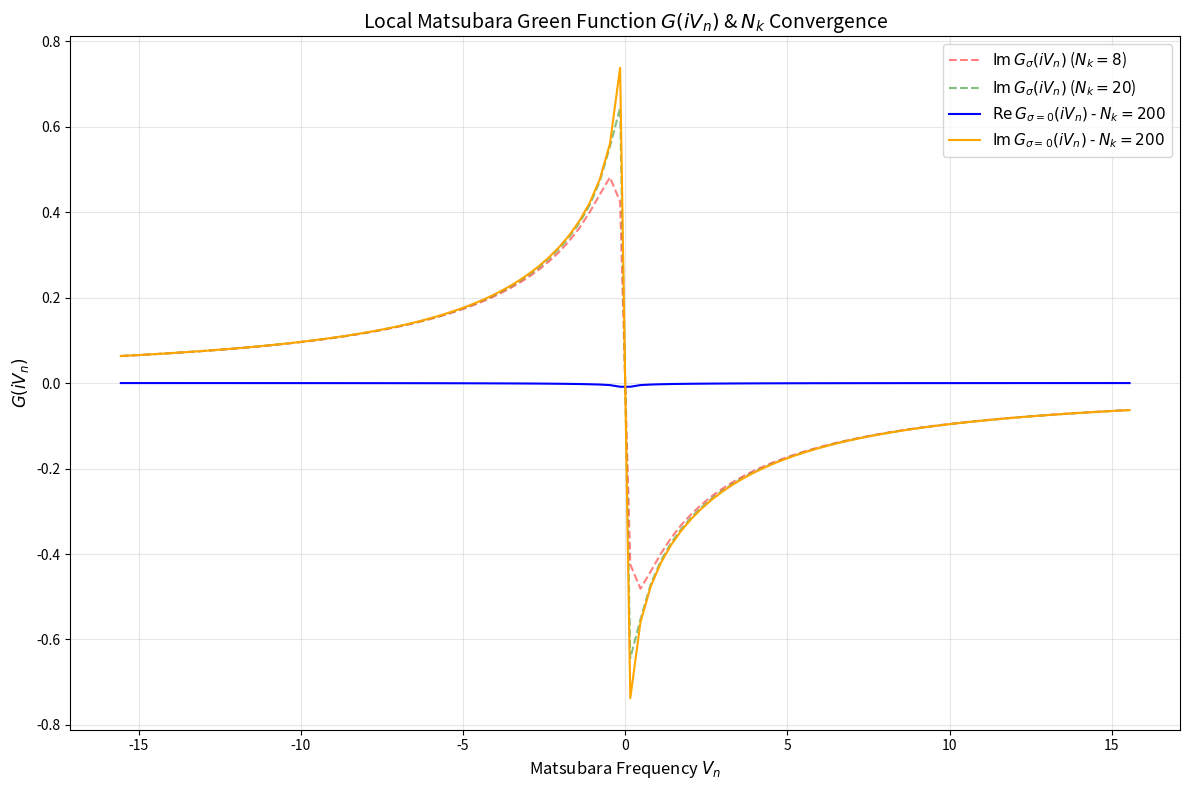

This chart was generated by the following Python code:
import numpy as np
import matplotlib.pyplot as plt

# --- 1. Parameters ---
t = 1.0          # Hopping parameter
a = 1.0          # Lattice constant
mu = 0.0         # Chemical potential
beta = 20.0      # Inverse temperature (beta = 1/T)
n_max = 50       # Number of positive Matsubara frequencies to compute
n_spin = 2       # Spin index size (0 for spin-up, 1 for spin-down)

# Define Matsubara frequencies
n_indices = np.arange(-n_max, n_max)
V_n = (2 * n_indices + 1) * np.pi / beta

# Initialize the array with indices (sigma, n)
G_sigma_n = np.zeros((n_spin, len(V_n)), dtype=np.complex128)

# Brillouin Zone Summation - Convergence
Nk_values = [8, 20, 200]

print("Running Brillouin Zone integration and convergence analysis...")
plt.figure(figsize=(12, 8))

# Store converged temporary local array for symmetry check
g_loc_converged = None

for Nk in Nk_values:
    kx = np.linspace(-np.pi, np.pi, Nk)
    ky = np.linspace(-np.pi, np.pi, Nk)
    Kx, Ky = np.meshgrid(kx, ky)
    
    # 2D Tight-binding dispersion
    eps_k = -2.0 * t * (np.cos(Kx * a) + np.cos(Ky * a))
    
    # Preallocate temporary Green function array for current grid size
    G_loc = np.zeros(len(V_n), dtype=np.complex128)
    
    # Utilize Symmetry: Calculate only for positive n_indices (n >= 0)
    for idx, n in enumerate(range(n_max, 2 * n_max)):
        w_n = 1j * V_n[n]
        denominator = w_n - eps_k + mu
        G_loc[n] = np.sum(1.0 / denominator) / (Nk * Nk)
        
    # Apply symmetry relations for negative frequencies: G(-i V_n) = G(i V_n)*
    for n in range(0, n_max):
        G_loc[n] = np.conj(G_loc[2*n_max - 1 - n])

    if Nk == 200:
        g_loc_converged = G_loc
        # Save into the (sigma, n) array for both spin channels (sigma=0 and sigma=1)
        G_sigma_n[0, :] = G_loc
        G_sigma_n[1, :] = G_loc  # Unpolarized: spin-up and spin-down are identical
        
        plt.plot(V_n, np.real(G_sigma_n[0, :]), label=r'$\mathrm{Re } \, G_{\sigma=0}(iV_n)$ - $N_k=200$', color='blue')
        plt.plot(V_n, np.imag(G_sigma_n[0, :]), label=r'$\mathrm{Im } \, G_{\sigma=0}(iV_n)$ - $N_k=200$', color='orange')
    elif Nk == 20:
        plt.plot(V_n, np.imag(G_loc), linestyle='--', color='green', alpha=0.5, label=r'$\mathrm{Im } \, G_{\sigma}(iV_n)$ ($N_k=20$)')
    elif Nk == 8:
        plt.plot(V_n, np.imag(G_loc), linestyle='--', color='red', alpha=0.5, label=r'$\mathrm{Im } \, G_{\sigma}(iV_n)$ ($N_k=8$)')

plt.title(r'Local Matsubara Green Function $G(iV_n)$ & $N_k$ Convergence', fontsize=14)
plt.xlabel(r'Matsubara Frequency $V_n$', fontsize=12)
plt.ylabel(r'$G(iV_n)$', fontsize=12)
plt.grid(True, alpha=0.3)
plt.legend(fontsize=11)
plt.tight_layout()
plt.show()

# --- 3. Symmetry Verification ---
print("\n--- Verifying Symmetry Properties ---")
re_check = np.allclose(np.real(g_loc_converged), np.real(g_loc_converged[::-1]))
im_check = np.allclose(np.imag(g_loc_converged), -np.imag(g_loc_converged[::-1]))

print(f"Real part is symmetric (even function): {re_check}")
print(f"Imaginary part is antisymmetric (odd function): {im_check}")
print(f"Shape of array with indices (sigma, n): {G_sigma_n.shape}")
